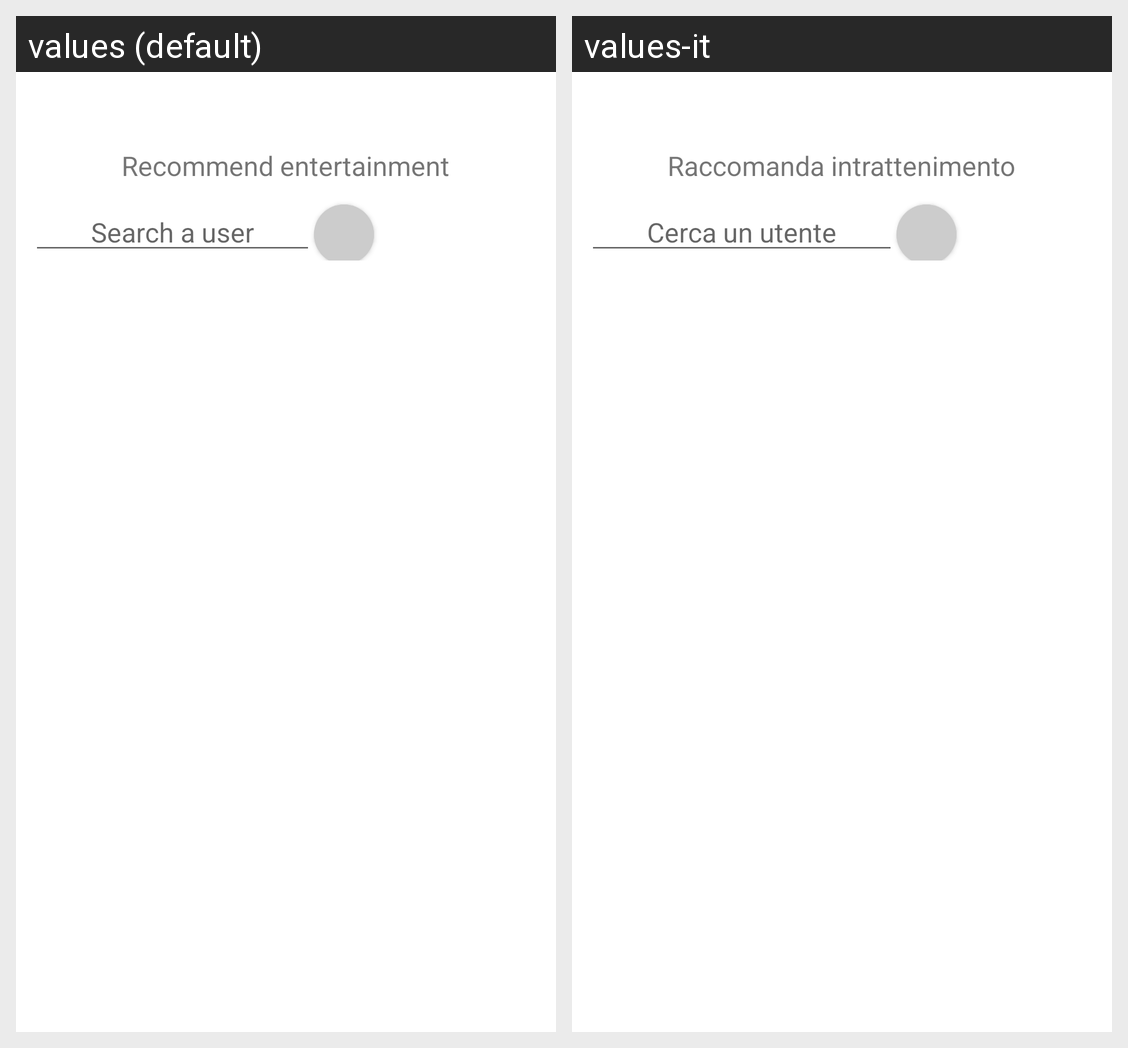

Strings drawn on this Android screen and how each of the app's shown locales translates them:
Android screen res/layout/recommend_entertainment_dialog.xml rendered under 2 locales, left to right: values (default), values-it. Device: Nexus 5 (rendered at 1080×1920; each locale shown at half size, 540×960, under a caption strip naming it); theme Theme.MaterialComponents.DayNight.NoActionBar.
Strings drawn on this screen, with the default value and each locale's value (text and hints the layout hard-codes, and strings that could not be matched under every locale, appear in the picture but are not listed):

recommend_dialog_title
  values: Recommend entertainment
  values-it: Raccomanda intrattenimento

recommend_search_user
  values: Search a user
  values-it: Cerca un utente
